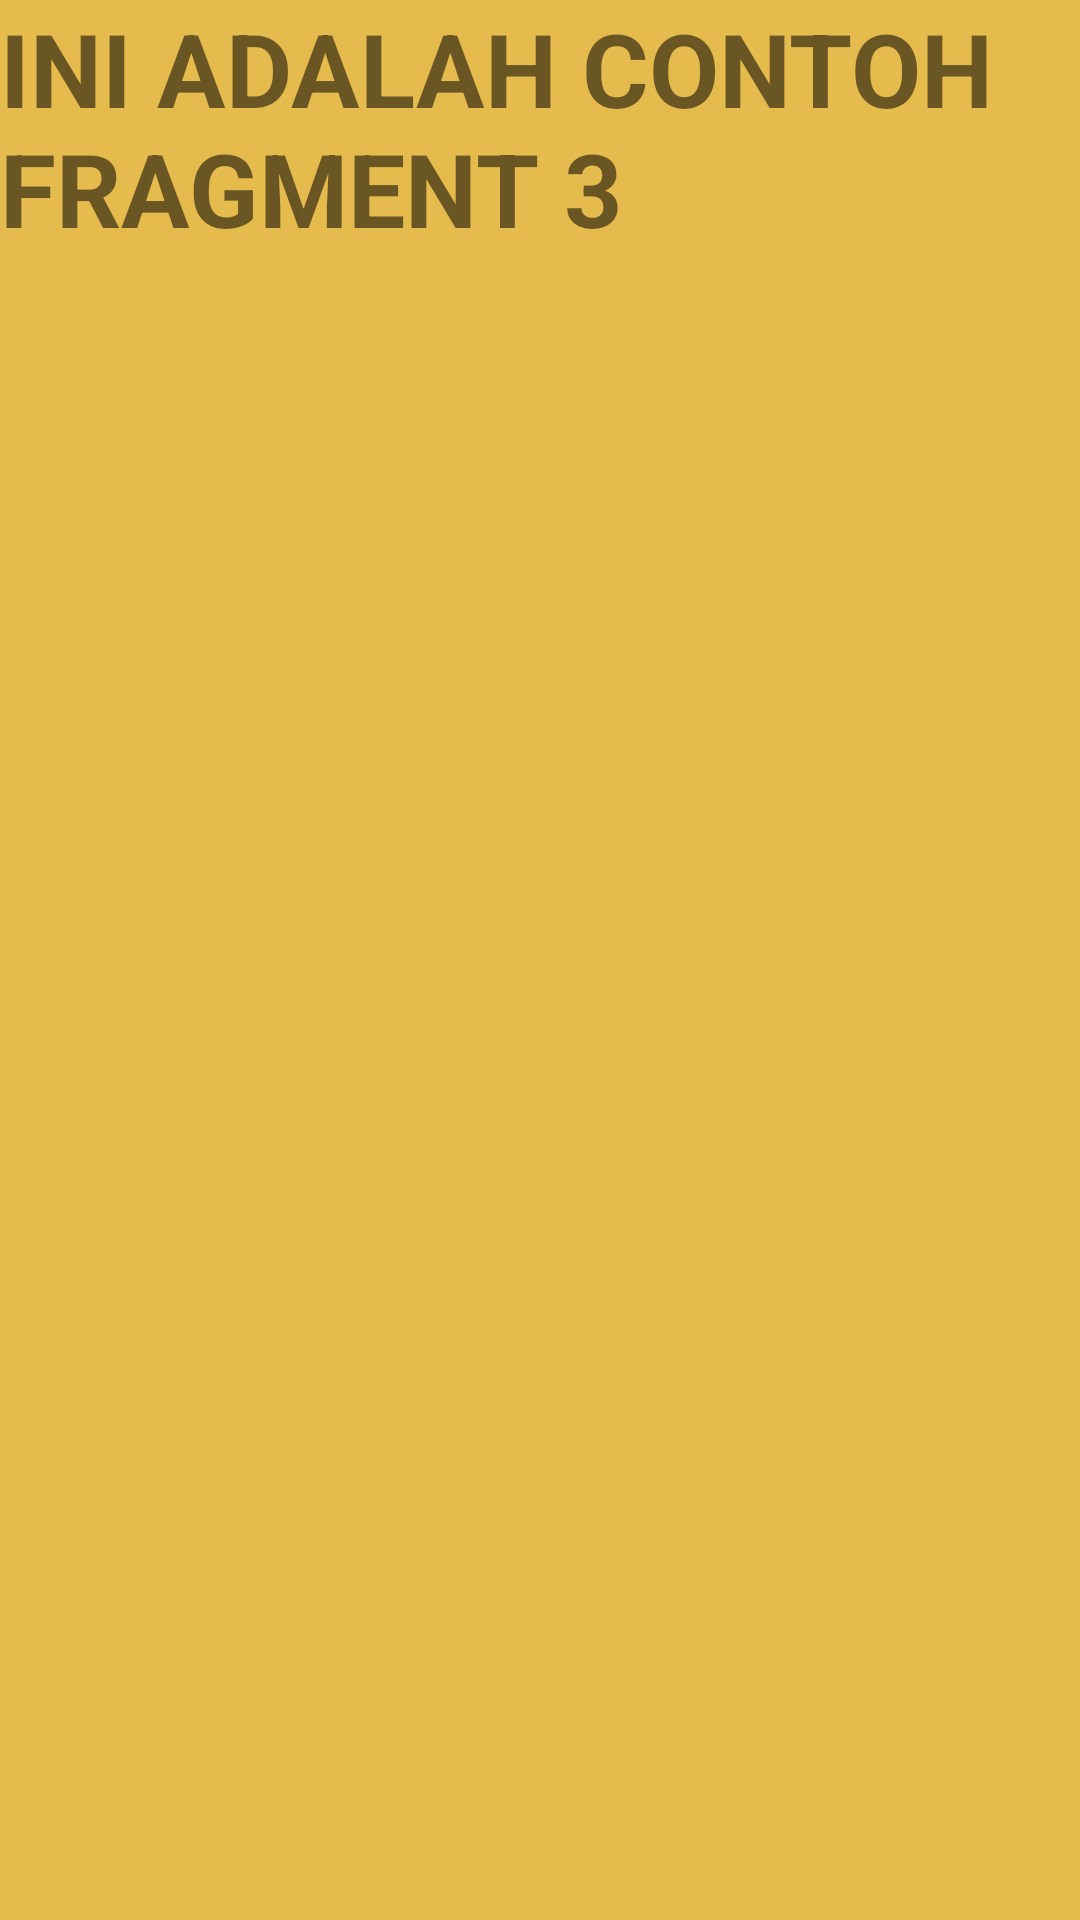

Layout XML and referenced resources for this Android screen:
<!-- AndroidManifest.xml: application theme Theme.Pertemuan2Fragment -->
<!-- res/layout/fragment3.xml -->
<?xml version="1.0" encoding="utf-8"?>
<LinearLayout xmlns:android="http://schemas.android.com/apk/res/android"
    android:layout_width="match_parent"
    android:layout_height="match_parent"
    android:background="#E6BB4E"
    android:orientation="vertical">

    <TextView
        android:id="@+id/textView"
        android:layout_width="match_parent"
        android:layout_height="wrap_content"
        android:text="INI ADALAH CONTOH FRAGMENT 3"
        android:textSize="34sp"
        android:textStyle="bold" />
</LinearLayout>
<!-- resources referenced by this layout -->
<resources>
  <style name="Theme.Pertemuan2Fragment" parent="Theme.MaterialComponents.DayNight.DarkActionBar">
          
          <item name="colorPrimary">@color/purple_500</item>
          <item name="colorPrimaryVariant">@color/purple_700</item>
          <item name="colorOnPrimary">@color/white</item>
          
          <item name="colorSecondary">@color/teal_200</item>
          <item name="colorSecondaryVariant">@color/teal_700</item>
          <item name="colorOnSecondary">@color/black</item>
          
          <item name="android:statusBarColor" tools:targetApi="l">?attr/colorPrimaryVariant</item>
          
      </style>
  <!-- not gathered from this repository: default colours our renderer supplied (Android Studio template values) -->
  <color name="purple_500">#FF6200EE</color>
  <color name="purple_700">#FF3700B3</color>
  <color name="teal_200">#FF03DAC5</color>
  <color name="teal_700">#FF018786</color>
  <color name="black">#FF000000</color>
  <color name="white">#FFFFFFFF</color>
</resources>
